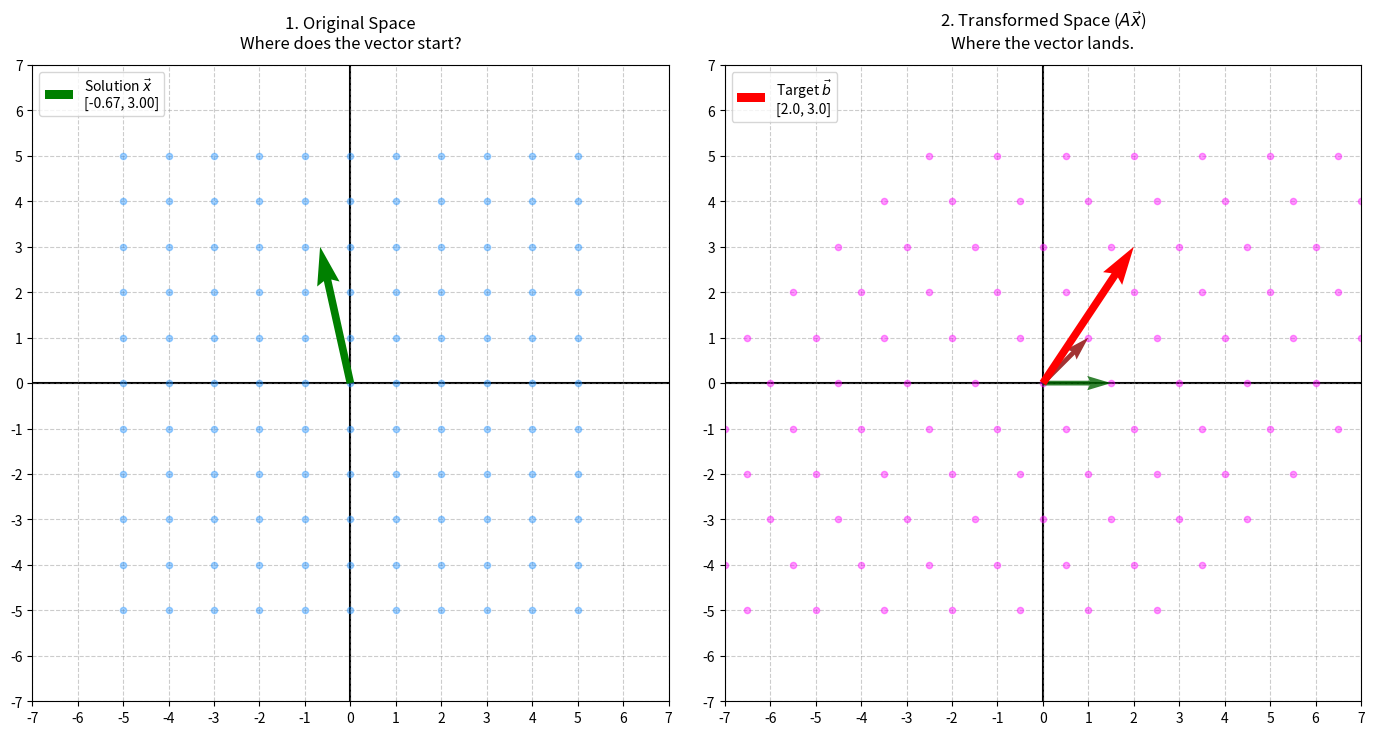

Generate this figure with matplotlib: (Note: this script raises an exception after producing the figure.)
"""
A Systems of Equations Visualization 

by Gemini Flash
"""

import numpy as np
import matplotlib.pyplot as plt

# =====================================================================
# 1. SETUP THE MATH PROBLEM
# =====================================================================
# The Transformation Matrix (A shear + scale)
A = np.array([[1.5, 1.0],
              [0.0, 1.0]])

# The Target Vector 'b' where we want to land in the transformed space
b = np.array([2.0, 3.0])

# Compute the Inverse Matrix to "rewind" space
A_inv = np.linalg.inv(A)

# Calculate the solution vector 'x' (Ax = b  ->  x = A^-1 * b)
x_sol = A_inv @ b

print(f"Target vector b: {b}")
print(f"Calculated solution vector x: {x_sol}")
print(f"Verification (A @ x): {A @ x_sol}")

# =====================================================================
# 2. GENERATE COORDINATE MESHES
# =====================================================================
# Create a standard whole-number grid for background reference
range_vals = np.arange(-5, 6, 1)
x_coords, y_coords = np.meshgrid(range_vals, range_vals)
grid = np.vstack([x_coords.flatten(), y_coords.flatten()])

# Transform the whole grid using matrix A
transformed_grid = A @ grid

# =====================================================================
# 3. VISUALIZATION PIPELINE
# =====================================================================
fig, ax = plt.subplots(1, 2, figsize=(14, 7))
ticks = np.arange(-7, 8, 1)

def apply_base_styling(axis, title):
    axis.set_xlim(-7, 7)
    axis.set_ylim(-7, 7)
    axis.set_xticks(ticks)
    axis.set_yticks(ticks)
    axis.axhline(0, color='black', lw=1.5, zorder=1)
    axis.axvline(0, color='black', lw=1.5, zorder=1)
    axis.grid(True, which='both', linestyle='--', color='gray', alpha=0.4, zorder=0)
    axis.set_aspect('equal')
    axis.set_title(title, fontsize=12, pad=12)

# --- LEFT PLOT: Original Space (Finding the Input) ---
apply_base_styling(ax[0], "1. Original Space\nWhere does the vector start?")
# Plot the clean, unwarped whole-number grid points
ax[0].scatter(grid[0], grid[1], color='dodgerblue', alpha=0.4, s=20, zorder=2)

# Draw the calculated solution vector x
ax[0].quiver(0, 0, x_sol[0], x_sol[1], angles='xy', scale_units='xy', scale=1, 
             color='green', width=0.012, zorder=4, label=f'Solution $\\vec{{x}}$\n[{x_sol[0]:.2f}, {x_sol[1]:.2f}]')
ax[0].legend(loc="upper left", fontsize=10)

# --- RIGHT PLOT: Transformed Space (Landing on the Target) ---
apply_base_styling(ax[1], "2. Transformed Space ($A\\vec{x}$)\nWhere the vector lands.")
# Plot the warped grid points
ax[1].scatter(transformed_grid[0], transformed_grid[1], color='magenta', alpha=0.4, s=20, zorder=2)

# Draw the target vector b that we were trying to hit
ax[1].quiver(0, 0, b[0], b[1], angles='xy', scale_units='xy', scale=1, 
             color='red', width=0.012, zorder=4, label=f'Target $\\vec{{b}}$\n[{b[0]:.1f}, {b[1]:.1f}]')

# Draw the transformed basis vectors to show how the grid warped
ax[1].quiver(0, 0, A[0,0], A[1,0], angles='xy', scale_units='xy', scale=1, color='darkgreen', alpha=0.8, linestyle='-', zorder=3)
ax[1].quiver(0, 0, A[0,1], A[1,1], angles='xy', scale_units='xy', scale=1, color='darkred', alpha=0.8, linestyle='-', zorder=3)
ax[1].legend(loc="upper left", fontsize=10)

plt.tight_layout()
plt.savefig('learning_scripts/learning_results/systems.png')
